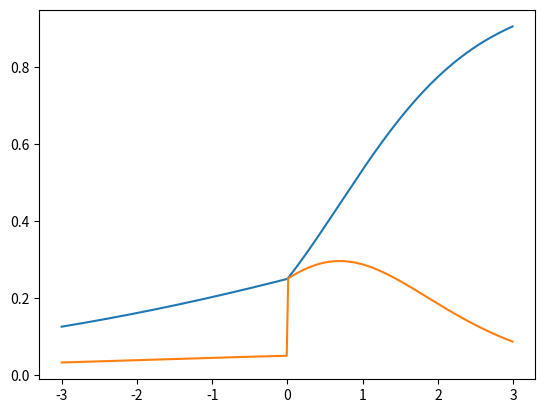

Here is the Python script that generated this plot:
import numpy as np
from numpy import ndarray
import matplotlib.pyplot as plt
from typing import Callable
from typing import List

#set callable type function
Functs = Callable[[ndarray], ndarray]

#set List of callable functions
Chain = List[Functs]

def derive(func: Callable[[ndarray], ndarray], input_: ndarray, delta: float = 0.001) -> ndarray:
    return (func(input_+delta) - func(input_-delta)) / (2*delta)

def chain_3(chain: Chain, x: ndarray) -> ndarray:
    assert len(chain) == 3, "chain must have 3 functions"
    assert x.ndim == 1, "1dim array as input"

    f1 = chain[0]
    f2 = chain[1]
    f3 = chain[2]

    return f3(f2(f1(x)))

def chain_derive_3(chain: Chain, x: ndarray) -> ndarray:
    assert len(chain) == 3, "chain must have 3 functions"
    assert x.ndim == 1, "1dim array as input"

    f1 = chain[0]
    f2 = chain[1]
    f3 = chain[2]

    #f1(x)
    f1_x = f1(x)
    #df1/dx
    df1 = derive(f1, x)
    #f2(f1)
    f2_f1 = f2(f1_x)
    #df2/du
    df2 = derive(f2, f1_x)
    #df3/du
    df3 = derive(f3, f2_f1)

    return df3*df2*df1

#define function
def square(input_:ndarray) -> ndarray:
    return np.power(input_, 2)

def sigmoid(input_:ndarray) ->ndarray:
    return 1 / (1 + np.exp(-input_))

def leaky_relu(x:ndarray) -> ndarray:
    return np.maximum(0.2 * x, x)

#plot
PLOT_RANGE = np.arange(-3, 3, 0.01)
#chain_1 = [sigmoid,square,leaky_relu]
chain_1 = [leaky_relu, sigmoid, square]

fchain1 = chain_3(chain_1, PLOT_RANGE)
dchain1 = chain_derive_3(chain_1, PLOT_RANGE)

plt.plot(PLOT_RANGE, fchain1)
plt.plot(PLOT_RANGE, dchain1)
plt.show()



